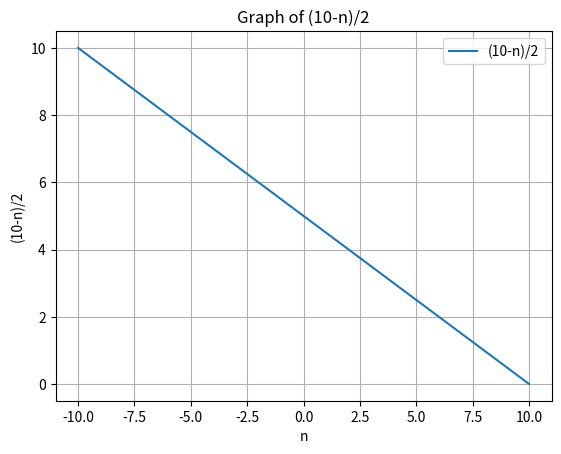

The matplotlib source for this figure:
import matplotlib.pyplot as plt
import numpy as np

# Define the function (10-n)/2
def function(n):
    return (10 - n) / 2

# Generate x values (n values)
x_values = np.arange(-10, 11, 1)  # You can adjust the range as needed

# Calculate corresponding y values using the function
y_values = function(x_values)

# Plot the graph
plt.plot(x_values, y_values, label='(10-n)/2')

# Add labels and title
plt.xlabel('n')
plt.ylabel('(10-n)/2')
plt.title('Graph of (10-n)/2')

# Show the legend
plt.legend()

# Show the plot
plt.grid(True)
plt.show()
